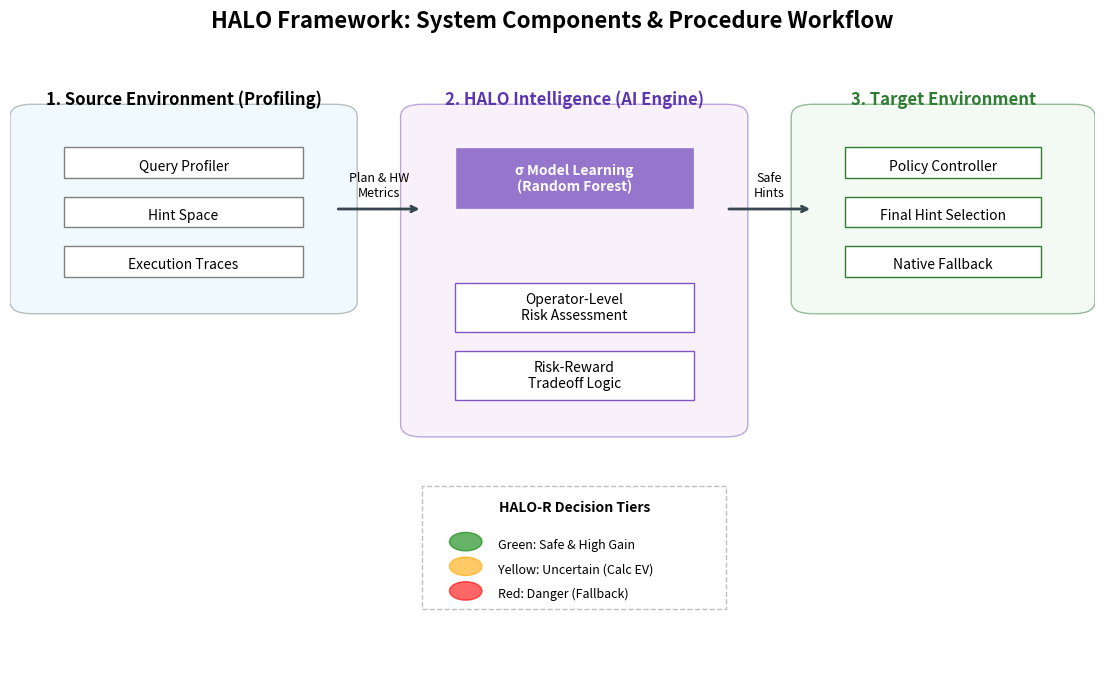

Python code for this plot: (Note: this script raises an exception after producing the figure.)

import matplotlib.pyplot as plt
import matplotlib.patches as patches

def draw_halo_procedure():
    fig, ax = plt.subplots(figsize=(14, 8))
    ax.set_xlim(0, 100)
    ax.set_ylim(0, 100)
    ax.axis('off')

    # Color Palette
    color_src = '#E1F5FE'  # Blue
    color_ml = '#F3E5F5'   # Purple
    color_tgt = '#E8F5E9'  # Green
    color_arrow = '#37474F'

    # 1. Source Environment Section
    ax.add_patch(patches.FancyBboxPatch((2, 60), 28, 30, boxstyle="round,pad=2", ec="gray", fc=color_src, alpha=0.5))
    ax.text(16, 92, "1. Source Environment (Profiling)", ha='center', fontsize=12, fontweight='bold')
    
    # Sub-components of Source
    comp_src = [("Query Profiler", 80), ("Hint Space", 72), ("Execution Traces", 64)]
    for text, y in comp_src:
        ax.add_patch(patches.Rectangle((5, y), 22, 5, fc='white', ec='gray', lw=1, zorder=2))
        ax.text(16, y+2, text, ha='center', va='center', fontsize=10)

    # 2. IA / Feature Extraction (Transition)
    ax.annotate("", xy=(38, 75), xytext=(30, 75), arrowprops=dict(arrowstyle="->", lw=2, color=color_arrow))
    ax.text(34, 77, "Plan & HW\nMetrics", ha='center', fontsize=9)

    # 3. Intelligence Section (The Core)
    ax.add_patch(patches.FancyBboxPatch((38, 40), 28, 50, boxstyle="round,pad=2", ec="#7E57C2", fc=color_ml, alpha=0.5))
    ax.text(52, 92, "2. HALO Intelligence (AI Engine)", ha='center', fontsize=12, fontweight='bold', color="#5E35B1")
    
    ax.add_patch(patches.Rectangle((41, 75), 22, 10, fc='#7E57C2', ec='white', lw=1, alpha=0.8))
    ax.text(52, 80, "σ Model Learning\n(Random Forest)", ha='center', va='center', color='white', fontweight='bold')
    
    ax.add_patch(patches.Rectangle((41, 55), 22, 8, fc='white', ec='#7E57C2', lw=1))
    ax.text(52, 59, "Operator-Level\nRisk Assessment", ha='center', va='center', fontsize=10)
    
    ax.add_patch(patches.Rectangle((41, 44), 22, 8, fc='white', ec='#7E57C2', lw=1))
    ax.text(52, 48, "Risk-Reward\nTradeoff Logic", ha='center', va='center', fontsize=10)

    # 4. Target Environment Section
    ax.annotate("", xy=(74, 75), xytext=(66, 75), arrowprops=dict(arrowstyle="->", lw=2, color=color_arrow))
    ax.text(70, 77, "Safe\nHints", ha='center', fontsize=9)

    ax.add_patch(patches.FancyBboxPatch((74, 60), 24, 30, boxstyle="round,pad=2", ec="#2E7D32", fc=color_tgt, alpha=0.5))
    ax.text(86, 92, "3. Target Environment", ha='center', fontsize=12, fontweight='bold', color="#2E7D32")
    
    comp_tgt = [("Policy Controller", 80), ("Final Hint Selection", 72), ("Native Fallback", 64)]
    for text, y in comp_tgt:
        ax.add_patch(patches.Rectangle((77, y), 18, 5, fc='white', ec='#2E7D32', lw=1, zorder=2))
        ax.text(86, y+2, text, ha='center', va='center', fontsize=10)

    # 5. Legend for Policy Tiers (Bottom)
    ax.add_patch(patches.Rectangle((38, 10), 28, 20, fc='white', ec='gray', ls='--', alpha=0.5))
    ax.text(52, 26, "HALO-R Decision Tiers", ha='center', fontweight='bold', fontsize=10)
    ax.add_patch(patches.Circle((42, 21), 1.5, color='green', alpha=0.6))
    ax.text(45, 20, "Green: Safe & High Gain", fontsize=9)
    ax.add_patch(patches.Circle((42, 17), 1.5, color='orange', alpha=0.6))
    ax.text(45, 16, "Yellow: Uncertain (Calc EV)", fontsize=9)
    ax.add_patch(patches.Circle((42, 13), 1.5, color='red', alpha=0.6))
    ax.text(45, 12, "Red: Danger (Fallback)", fontsize=9)

    plt.title("HALO Framework: System Components & Procedure Workflow", fontsize=16, fontweight='bold', pad=20)
    plt.savefig("/root/halo/results/figures/halo_procedure_component.png", dpi=300, bbox_inches='tight')
    print("Procedure diagram saved to /root/halo/results/figures/halo_procedure_component.png")

if __name__ == "__main__":
    draw_halo_procedure()
